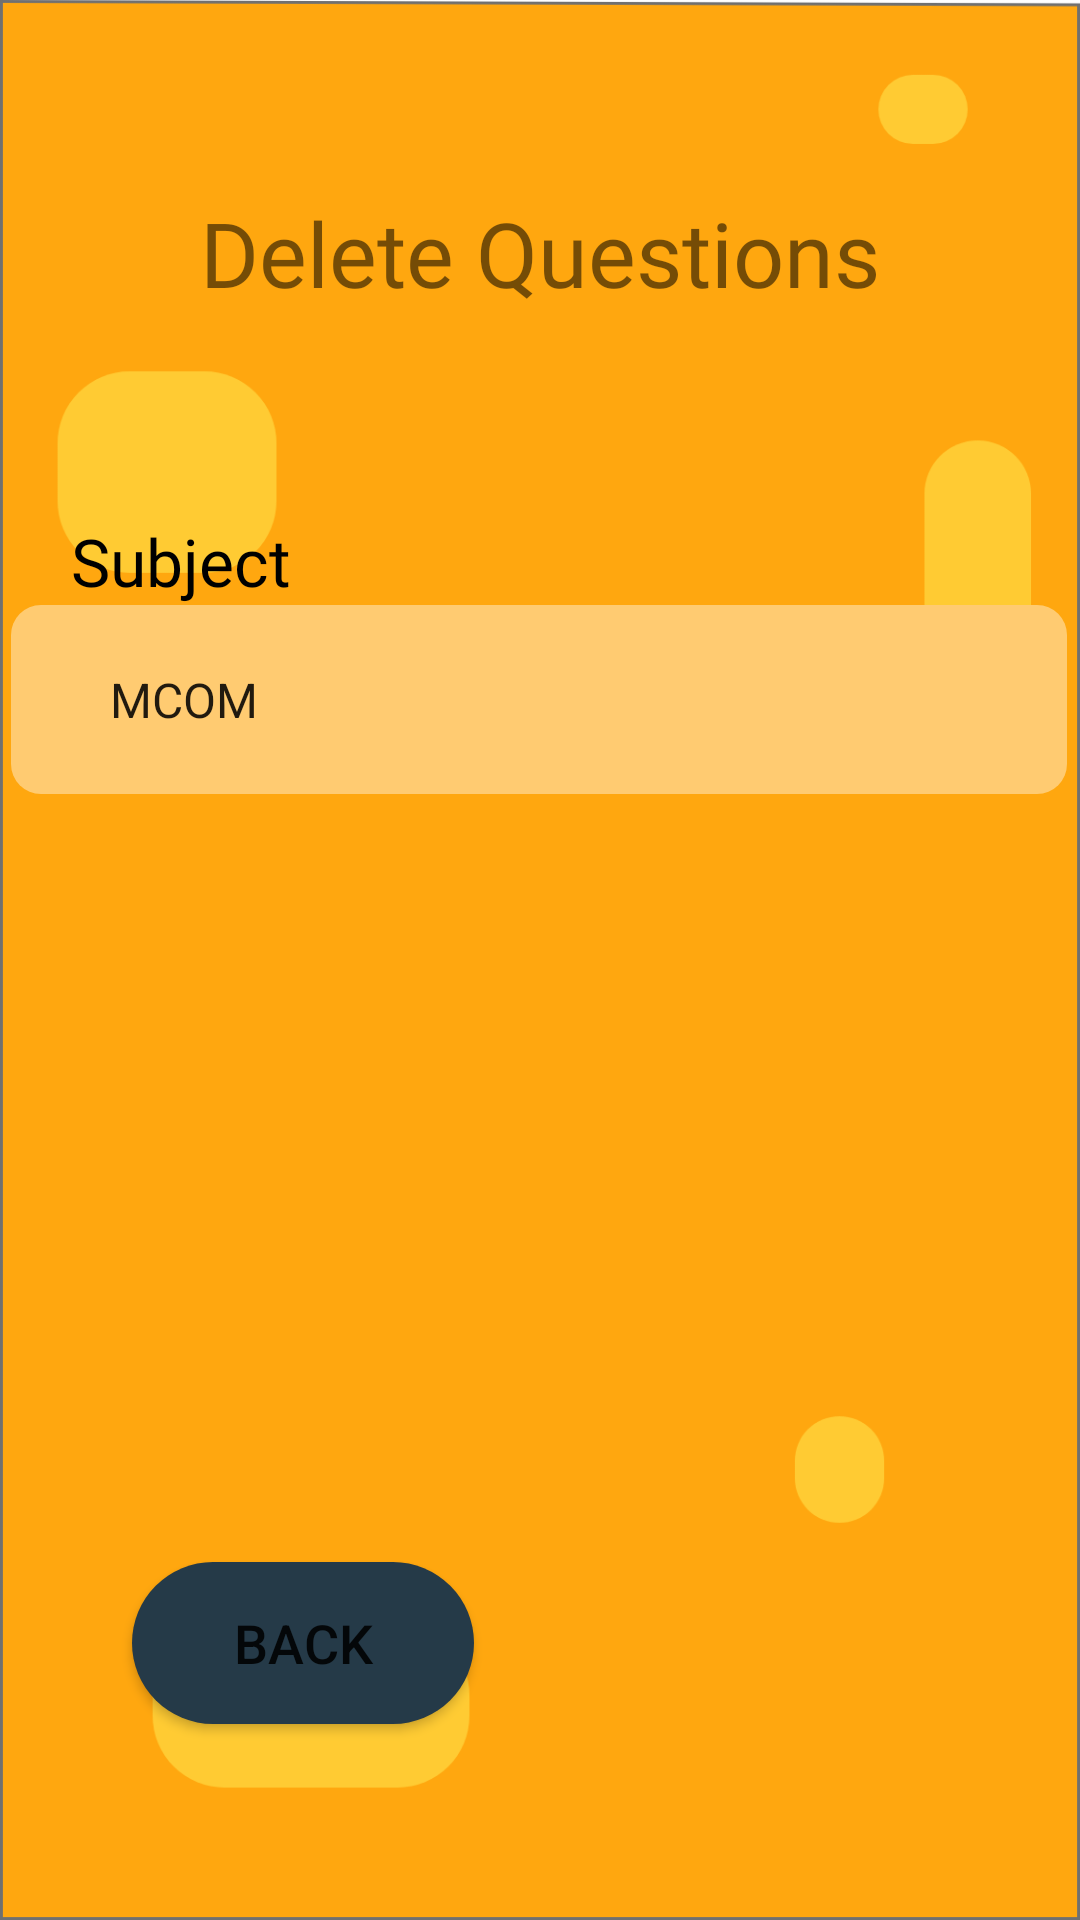

Here is an Android app screen rendered from its layout file. Give the layout XML and the strings, colors and styles it references.
<!-- AndroidManifest.xml: application theme Theme.GTUIMPQUESTIONS -->
<!-- res/layout/activity_deletevalue.xml -->
<?xml version="1.0" encoding="utf-8"?>
<androidx.constraintlayout.widget.ConstraintLayout xmlns:android="http://schemas.android.com/apk/res/android"
    xmlns:app="http://schemas.android.com/apk/res-auto"
    xmlns:tools="http://schemas.android.com/tools"
    android:layout_width="match_parent"
    android:layout_height="match_parent"
    android:background="@drawable/background3"
    tools:context=".Deletevalue">

    <Button
        android:id="@+id/back"
        android:layout_width="114dp"
        android:layout_height="54dp"
        android:text="@string/back"
        android:textSize="18sp"
        android:background="@drawable/btn"
        app:layout_constraintBottom_toBottomOf="parent"
        app:layout_constraintEnd_toStartOf="@+id/delete"
        app:layout_constraintHorizontal_bias="0.5"
        app:layout_constraintStart_toStartOf="parent"
        app:layout_constraintTop_toBottomOf="@+id/q_load"
        app:layout_constraintVertical_bias="0.688" />

    <Spinner
        android:id="@+id/q_load"
        android:layout_width="352dp"
        android:layout_height="63dp"
        android:background="@drawable/inputtext"
        android:visibility="invisible"
        app:layout_constraintBottom_toBottomOf="parent"
        app:layout_constraintEnd_toEndOf="parent"
        app:layout_constraintHorizontal_bias="0.508"
        app:layout_constraintStart_toStartOf="parent"
        app:layout_constraintTop_toBottomOf="@+id/question_view"
        app:layout_constraintVertical_bias="0.0" />

    <TextView
        android:id="@+id/question_view"
        android:layout_width="wrap_content"
        android:layout_height="wrap_content"
        android:text="@string/q_name"
        android:textSize="22sp"
        android:visibility="invisible"
        android:textColor="@color/black"
        app:layout_constraintBottom_toBottomOf="parent"
        app:layout_constraintEnd_toEndOf="parent"
        app:layout_constraintHorizontal_bias="0.09"
        app:layout_constraintStart_toStartOf="parent"
        app:layout_constraintTop_toBottomOf="@+id/textView18"
        app:layout_constraintVertical_bias="0.355" />

    <TextView
        android:id="@+id/textView18"
        android:layout_width="wrap_content"
        android:layout_height="wrap_content"
        android:layout_marginTop="64dp"
        android:fontFamily="@font/bold"
        android:gravity="center"
        android:text="@string/delete_existing_questions"
        android:textSize="30sp"
        app:layout_constraintEnd_toEndOf="parent"
        app:layout_constraintHorizontal_bias="0.5"
        app:layout_constraintStart_toStartOf="parent"
        app:layout_constraintTop_toTopOf="parent" />

    <TextView
        android:id="@+id/textView19"
        android:layout_width="wrap_content"
        android:layout_height="wrap_content"
        android:text="@string/subject"
        android:textSize="22sp"
        android:fontFamily="@font/ragular"
        android:textColor="@color/black"
        app:layout_constraintBottom_toBottomOf="parent"
        app:layout_constraintEnd_toEndOf="parent"
        app:layout_constraintHorizontal_bias="0.083"
        app:layout_constraintStart_toStartOf="parent"
        app:layout_constraintTop_toBottomOf="@+id/textView18"
        app:layout_constraintVertical_bias="0.134" />

    <Spinner
        android:id="@+id/sub_spin"
        android:layout_width="352dp"
        android:layout_height="63dp"
        android:entries="@array/subjects_list"
        android:background="@drawable/inputtext"
        app:layout_constraintBottom_toBottomOf="parent"
        app:layout_constraintEnd_toEndOf="parent"
        app:layout_constraintHorizontal_bias="0.47"
        app:layout_constraintStart_toStartOf="parent"
        app:layout_constraintTop_toBottomOf="@+id/textView19"
        app:layout_constraintVertical_bias="0.0" />

    <Button
        android:id="@+id/delete"
        android:layout_width="114dp"
        android:layout_height="54dp"
        android:text="@string/delete"
        android:textSize="18sp"
        android:visibility="invisible"
        android:background="@drawable/btn"
        app:layout_constraintBaseline_toBaselineOf="@+id/back"
        app:layout_constraintEnd_toEndOf="parent"
        app:layout_constraintHorizontal_bias="0.5"
        app:layout_constraintStart_toEndOf="@+id/back" />
</androidx.constraintlayout.widget.ConstraintLayout>
<!-- resources referenced by this layout -->
<resources>
  <string-array name="subjects_list">
          <item>MCOM</item>
          <item>AJAVA</item>
          <item>NMA</item>
      </string-array>
  <color name="black">#FF000000</color>
  <!-- drawable background3: png bitmap (drawable-hdpi, 21533 bytes) -->
  <!-- drawable btn (drawable) -->
  <?xml version="1.0" encoding="utf-8"?>
  <shape android:shape="rectangle" xmlns:android="http://schemas.android.com/apk/res/android">
      <corners android:radius="50sp" />
      <solid android:color="@color/darkblue"/>
  </shape>
  <!-- drawable inputtext (drawable) -->
  <?xml version="1.0" encoding="utf-8"?>
  <shape android:shape="rectangle" xmlns:android="http://schemas.android.com/apk/res/android">
  
      <corners android:radius="10dp" />
      <solid android:color="@color/lightorange" />
      <padding android:top="5dp" android:right="25dp" android:left="25dp" android:bottom="5dp" />
  </shape>
  <string name="back">Back</string>
  <string name="delete">Delete</string>
  <string name="delete_existing_questions">Delete Questions</string>
  <string name="q_name">Question</string>
  <string name="subject">Subject</string>
  <style name="Theme.GTUIMPQUESTIONS" parent="Theme.MaterialComponents.DayNight.DarkActionBar">
          
          <item name="colorPrimary">@color/darkblue</item>
          <item name="colorPrimaryVariant">@color/darkblue</item>
          <item name="colorOnPrimary">@color/white</item>
          
          <item name="colorSecondary">@color/teal_200</item>
          <item name="colorSecondaryVariant">@color/teal_700</item>
          <item name="colorOnSecondary">@color/black</item>
          
          <item name="android:statusBarColor" tools:targetApi="l">?attr/colorPrimaryVariant</item>
          
          <item name="windowNoTitle">true</item>
          <item name="windowActionBar">false</item>
      </style>
  <color name="darkblue">#253A48</color>
  <color name="lightorange">#FFCB71</color>
  <color name="white">#FFFFFFFF</color>
  <color name="teal_200">#FF03DAC5</color>
  <color name="teal_700">#FF018786</color>
</resources>
